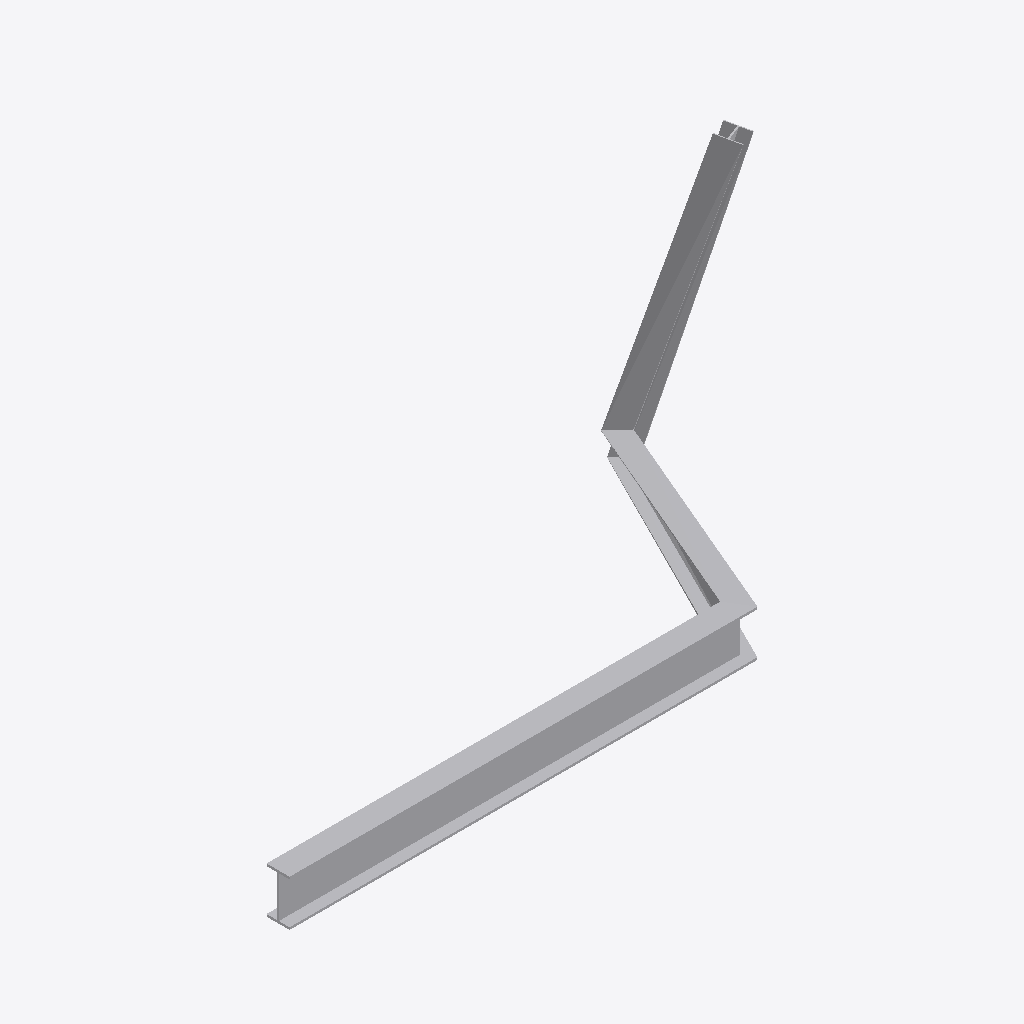
Isometric view of an IFC building model (IFC-SPF (STEP), schema IFC4, length unit millimetre), seen from the south-west, elements coloured by IFC class: 1 other element (light grey).
Extent 3.0 m × 1.1 m × 1.1 m (x, y, z). Storeys (1): Storey at 0.00 m. Elements (1): 1 IfcBuildingElementProxy.

HEADER;
FILE_DESCRIPTION(('ViewDefinition [CoordinationView]'),'2;1');
FILE_NAME('','2026-05-09T22:51:24',(''),(''),'IfcOpenShell 0.8.4-e8eb5e4','IfcOpenShell 0.8.4-e8eb5e4','');
FILE_SCHEMA(('IFC4'));
ENDSEC;
DATA;
#1=IFCPROJECT('1r8GxtQ8109A5ZqCnuCH42',$,'Unnamed Project',$,$,$,$,(#11),#6);
#18=IFCBUILDINGSTOREY('2$FYot3YbEmhk2RQl$eehh',$,'Storey',$,$,#17,$,$,$,$);
#70=IFCBUILDINGELEMENTPROXY('3YceaYtPbChvX81oyr8Hdg',$,'miter_demo_ibeam',$,$,#68,#69,$,$);
ENDSEC;
